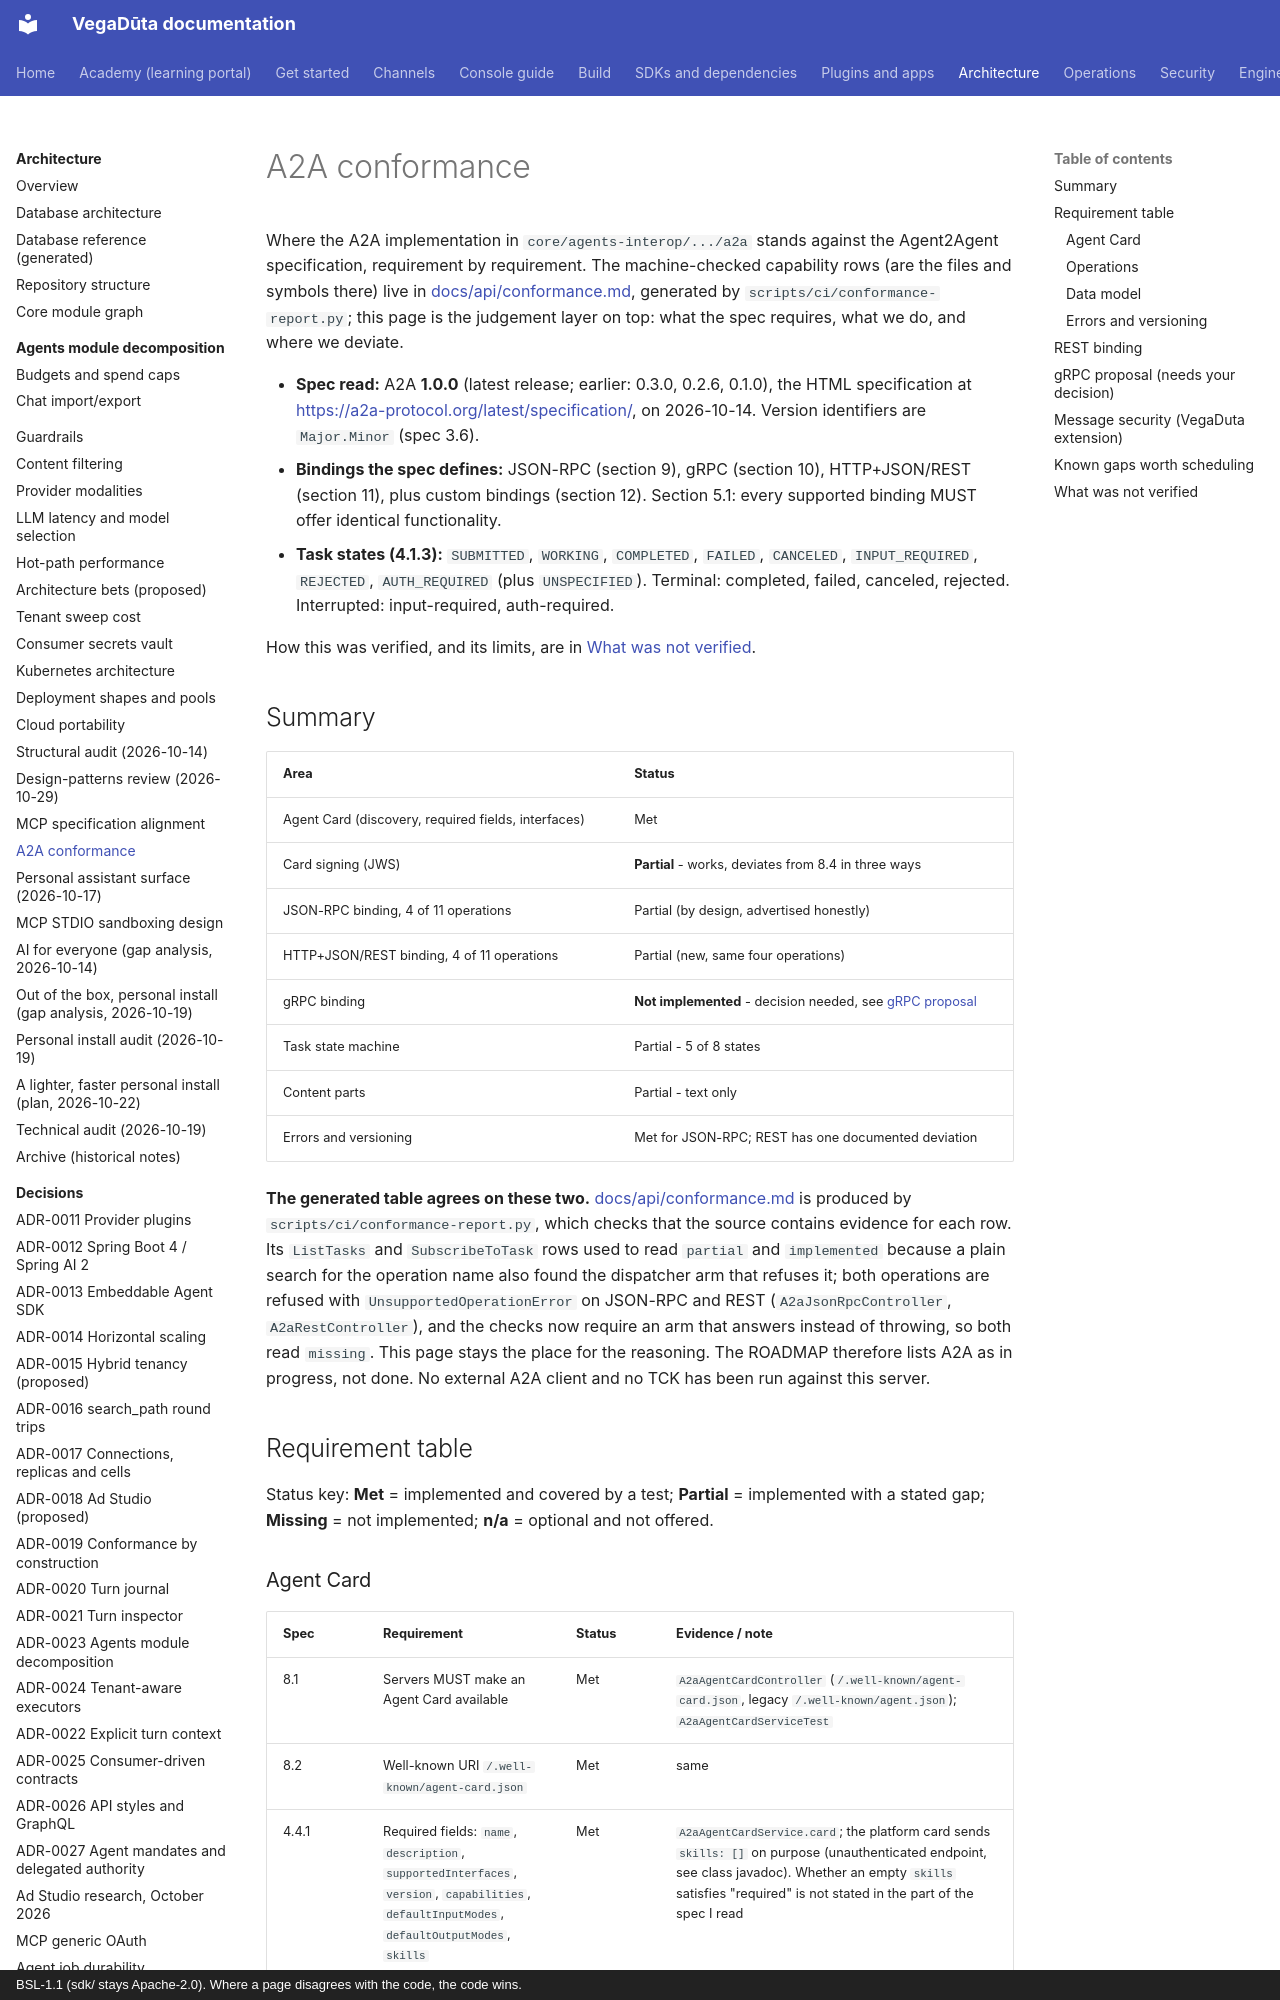

repository: CD-LC/vegaduta · page: architecture/a2a-conformance/index.html · generator: mkdocs · copyright: BSL-1.1 (sdk/ stays Apache-2.0). Where a page disagrees with the code, the code wins.

# A2A conformance

Where the A2A implementation in `core/agents-interop/.../a2a` stands against the Agent2Agent
specification, requirement by requirement. The machine-checked capability rows (are the
files and symbols there) live in [docs/api/conformance.md](../api/conformance.md), generated
by `scripts/ci/conformance-report.py`; this page is the judgement layer on top: what the spec
requires, what we do, and where we deviate.

- **Spec read:** A2A **1.0.0** (latest release; earlier: 0.3.0, 0.2.6, 0.1.0), the HTML
  specification at <https://a2a-protocol.org/latest/specification/>, on 2026-10-14. Version
  identifiers are `Major.Minor` (spec 3.6).
- **Bindings the spec defines:** JSON-RPC (section 9), gRPC (section 10), HTTP+JSON/REST
  (section 11), plus custom bindings (section 12). Section 5.1: every supported binding MUST
  offer identical functionality.
- **Task states (4.1.3):** `SUBMITTED`, `WORKING`, `COMPLETED`, `FAILED`, `CANCELED`,
  `INPUT_REQUIRED`, `REJECTED`, `AUTH_REQUIRED` (plus `UNSPECIFIED`). Terminal: completed,
  failed, canceled, rejected. Interrupted: input-required, auth-required.

How this was verified, and its limits, are in [What was not verified](#what-was-not-verified).

## Summary

| Area | Status |
|---|---|
| Agent Card (discovery, required fields, interfaces) | Met |
| Card signing (JWS) | **Partial** - works, deviates from 8.4 in three ways |
| JSON-RPC binding, 4 of 11 operations | Partial (by design, advertised honestly) |
| HTTP+JSON/REST binding, 4 of 11 operations | Partial (new, same four operations) |
| gRPC binding | **Not implemented** - decision needed, see [gRPC proposal](#grpc-proposal-needs-your-decision) |
| Task state machine | Partial - 5 of 8 states |
| Content parts | Partial - text only |
| Errors and versioning | Met for JSON-RPC; REST has one documented deviation |

**The generated table agrees on these two.** [docs/api/conformance.md](../api/conformance.md) is produced by
`scripts/ci/conformance-report.py`, which checks that the source contains evidence for each row. Its `ListTasks` and
`SubscribeToTask` rows used to read `partial` and `implemented` because a plain search for the operation name also
found the dispatcher arm that refuses it; both operations are refused with `UnsupportedOperationError` on JSON-RPC and
REST (`A2aJsonRpcController`, `A2aRestController`), and the checks now require an arm that answers instead of
throwing, so both read `missing`. This page stays the place for the reasoning. The ROADMAP therefore lists A2A as in
progress, not done. No external A2A client and no TCK has been run against this server.

## Requirement table

Status key: **Met** = implemented and covered by a test; **Partial** = implemented with a
stated gap; **Missing** = not implemented; **n/a** = optional and not offered.
